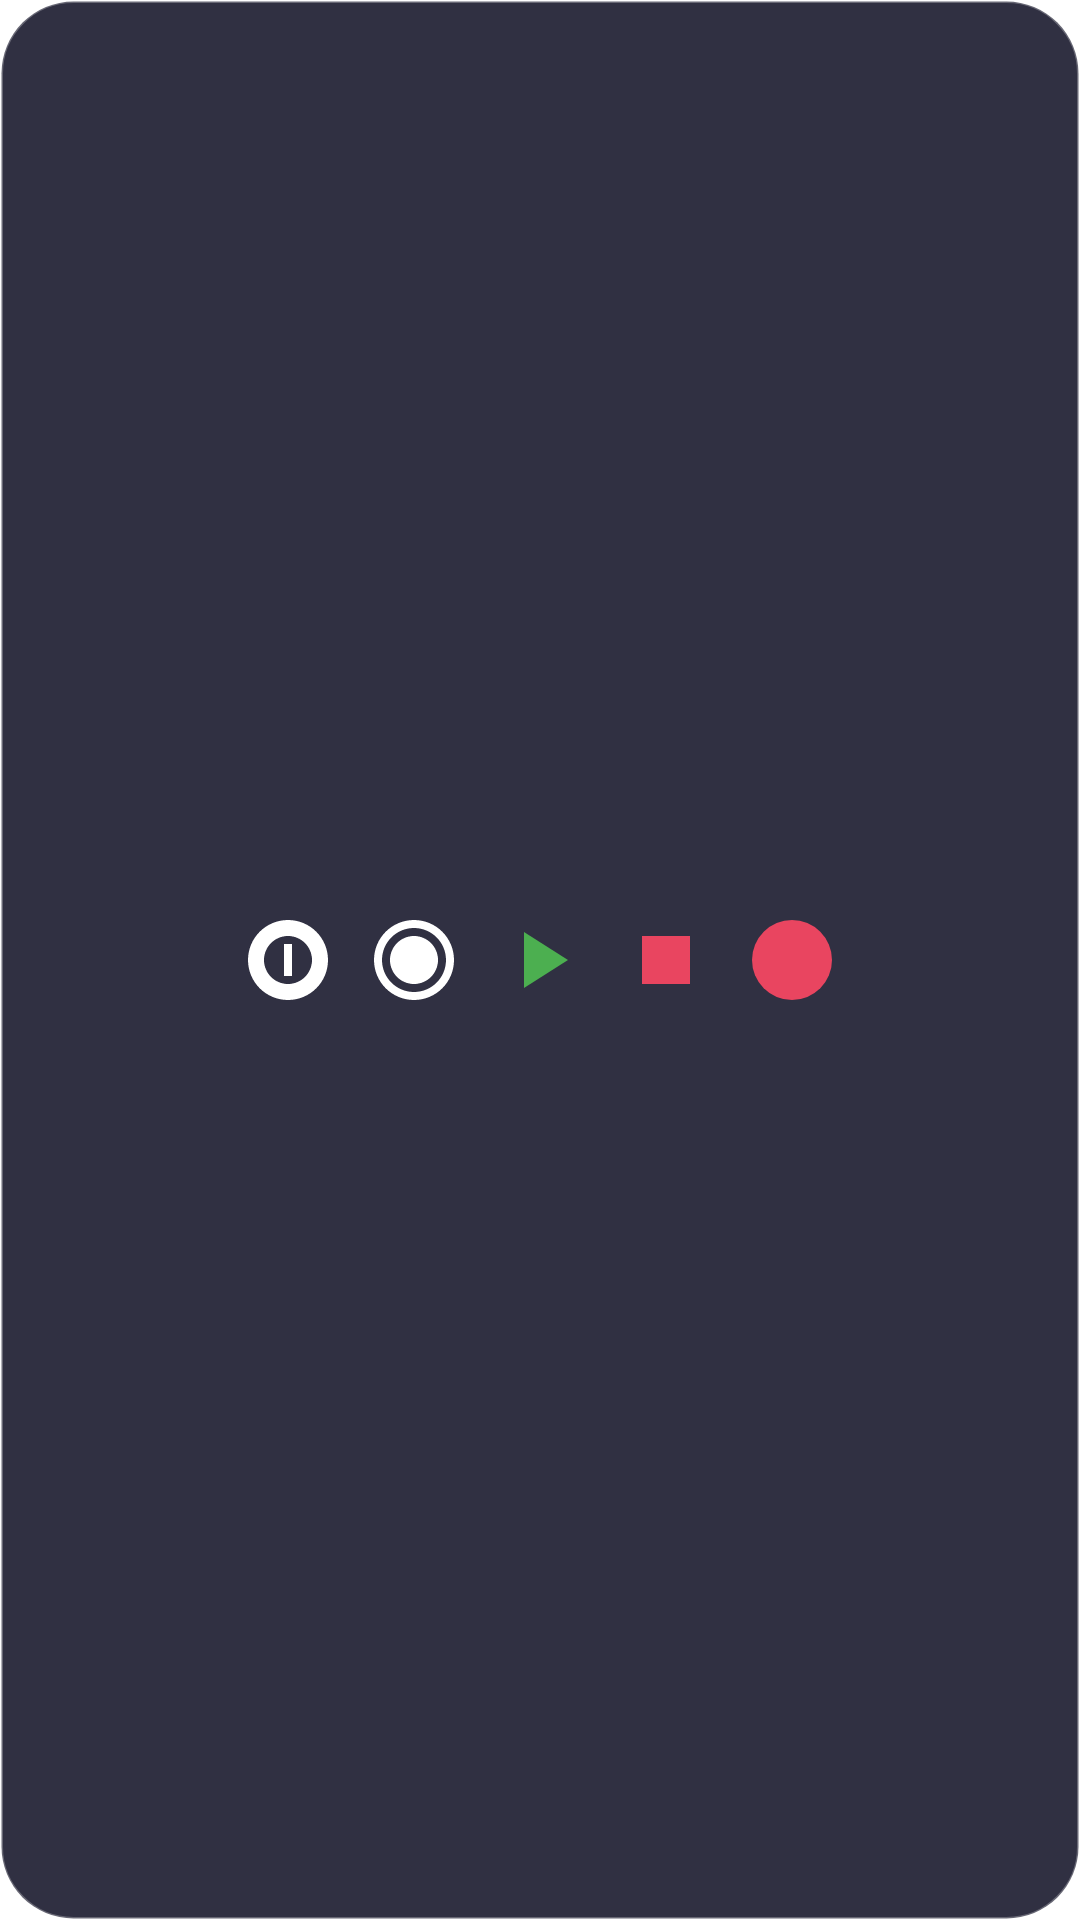

Here is an Android app screen rendered from its layout file. Give the layout XML and the strings, colors and styles it references.
<!-- AndroidManifest.xml: application theme Theme.MoMacro -->
<!-- res/layout/widget_panel.xml -->
<?xml version="1.0" encoding="utf-8"?>
<LinearLayout xmlns:android="http://schemas.android.com/apk/res/android"
    android:layout_width="wrap_content"
    android:layout_height="wrap_content"
    android:orientation="horizontal"
    android:padding="8dp"
    android:background="@drawable/panel_bg"
    android:gravity="center">

    <ImageButton
        android:id="@+id/btn_hold"
        android:layout_width="40dp"
        android:layout_height="40dp"
        android:src="@drawable/ic_hold"
        android:background="@null"
        android:contentDescription="Hold"
        android:layout_marginEnd="2dp" />

    <ImageButton
        android:id="@+id/btn_set_position"
        android:layout_width="40dp"
        android:layout_height="40dp"
        android:src="@drawable/ic_target"
        android:background="@null"
        android:contentDescription="Set Position"
        android:layout_marginEnd="2dp" />

    <ImageButton
        android:id="@+id/btn_play"
        android:layout_width="40dp"
        android:layout_height="40dp"
        android:src="@drawable/ic_play"
        android:background="@null"
        android:contentDescription="Play"
        android:layout_marginEnd="2dp" />

    <ImageButton
        android:id="@+id/btn_stop"
        android:layout_width="40dp"
        android:layout_height="40dp"
        android:src="@drawable/ic_stop"
        android:background="@null"
        android:contentDescription="Stop"
        android:layout_marginEnd="2dp" />

    <ImageButton
        android:id="@+id/btn_record"
        android:layout_width="40dp"
        android:layout_height="40dp"
        android:src="@drawable/ic_record"
        android:background="@null"
        android:contentDescription="Record" />

</LinearLayout>
<!-- resources referenced by this layout -->
<resources>
  <!-- drawable ic_hold (drawable) -->
  <vector xmlns:android="http://schemas.android.com/apk/res/android"
      android:width="32dp"
      android:height="32dp"
      android:viewportWidth="24"
      android:viewportHeight="24">
      <path
          android:fillColor="#FFFFFF"
          android:pathData="M12,2C6.48,2 2,6.48 2,12s4.48,10 10,10 10,-4.48 10,-10S17.52,2 12,2zM12,18c-3.31,0 -6,-2.69 -6,-6s2.69,-6 6,-6 6,2.69 6,6 -2.69,6 -6,6zM11,8v8h2v-8h-2z" />
  </vector>
  <!-- drawable ic_play (drawable) -->
  <vector xmlns:android="http://schemas.android.com/apk/res/android"
      android:width="32dp"
      android:height="32dp"
      android:viewportWidth="24"
      android:viewportHeight="24">
      <path
          android:fillColor="#4CAF50"
          android:pathData="M8,5v14l11,-7z" />
  </vector>
  <!-- drawable ic_record (drawable) -->
  <vector xmlns:android="http://schemas.android.com/apk/res/android"
      android:width="32dp"
      android:height="32dp"
      android:viewportWidth="24"
      android:viewportHeight="24">
      <path
          android:fillColor="#E94560"
          android:pathData="M12,2A10,10 0 0,0 2,12A10,10 0 0,0 12,22A10,10 0 0,0 22,12A10,10 0 0,0 12,2Z" />
  </vector>
  <!-- drawable ic_stop (drawable) -->
  <vector xmlns:android="http://schemas.android.com/apk/res/android"
      android:width="32dp"
      android:height="32dp"
      android:viewportWidth="24"
      android:viewportHeight="24">
      <path
          android:fillColor="#E94560"
          android:pathData="M6,6h12v12H6z" />
  </vector>
  <!-- drawable ic_target (drawable) -->
  <vector xmlns:android="http://schemas.android.com/apk/res/android"
      android:width="32dp"
      android:height="32dp"
      android:viewportWidth="24"
      android:viewportHeight="24">
      <path
          android:fillColor="#FFFFFF"
          android:pathData="M12,2C6.48,2 2,6.48 2,12s4.48,10 10,10 10,-4.48 10,-10S17.52,2 12,2zM12,20c-4.41,0 -8,-3.59 -8,-8s3.59,-8 8,-8 8,3.59 8,8 -3.59,8 -8,8zM12,6c-3.31,0 -6,2.69 -6,6s2.69,6 6,6 6,-2.69 6,-6 -2.69,-6 -6,-6zM12,10c-1.1,0 -2,0.9 -2,2s0.9,2 2,2 2,-0.9 2,-2 -0.9,-2 -2,-2z" />
  </vector>
  <!-- drawable panel_bg (drawable) -->
  <?xml version="1.0" encoding="utf-8"?>
  <shape xmlns:android="http://schemas.android.com/apk/res/android">
      <solid android:color="#E61A1A2E" />
      <corners android:radius="24dp" />
      <stroke android:width="1dp" android:color="#44FFFFFF" />
  </shape>
  <style name="Theme.MoMacro" parent="Theme.MaterialComponents.DayNight.DarkActionBar">
          <item name="colorPrimary">#1A1A2E</item>
          <item name="colorPrimaryVariant">#16213E</item>
          <item name="colorOnPrimary">#E94560</item>
          <item name="colorSecondary">#E94560</item>
          <item name="colorOnSecondary">#FFFFFF</item>
          <item name="android:statusBarColor">#1A1A2E</item>
          <item name="android:navigationBarColor">#1A1A2E</item>
      </style>
</resources>
